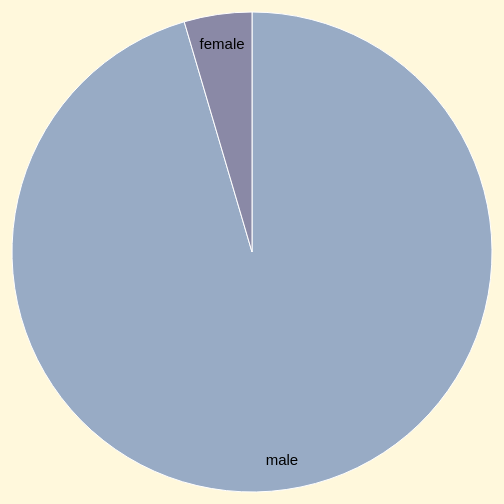
D3 v4 page, settled after 480 driven frames (8 s of simulated time); the page loaded 1 data file(s).




var svg = d3.select("svg")
    width = +svg.attr("width"),
    height = +svg.attr("height"),

    radius = Math.min(width, height) / 2,
    g = svg.append("g").attr("transform", "translate(" + width / 2 + "," + height / 2 + ")");

var color = d3.scaleOrdinal(["#98abc5", "#8a89a6"]);

var pie = d3.pie()
    .sort(null)
    .value(function(d) { return d.number; });

var path = d3.arc()
    .outerRadius(radius - 10)
    .innerRadius(0);

var label = d3.arc()
    .outerRadius(radius - 40)
    .innerRadius(radius - 40);

var div = d3.select("body").append("div")
    .attr("class", "tooltip-donut")
    .style("opacity", 0);

d3.csv("CSVs/genderVictim.csv", function(d) {
  d.number = +d.number;
  return d;
}, function(error, data) {
  if (error) throw error;



  var arc = g.selectAll(".arc")
    .data(pie(data))
    .enter().append("g")
    .attr("class", "arc");

  arc.append("path")
      .attr("d", path)
      .attr("fill", function(d) { return color(d.data.gender); })
      .on("mouseover", function(d,i){
          d3.select(this).transition()
               .duration('50')
               .attr('opacity', '.85')
          div.transition()
               .duration(50)
               .style("opacity", 1)
          let num = d.data.number.toString();
                div.html(num)
               .style("left", (d3.event.pageX + 10) + "px")
               .style("top", (d3.event.pageY - 15) + "px");
         ;})

      .on('mouseout', function (d, i) {
          d3.select(this).transition()
               .duration('50')
               .attr('opacity', '1')
          div.transition()
               .duration('50')
               .style("opacity", 0)});
         

  arc.append("text")
      .attr("transform", function(d) { return "translate(" + label.centroid(d) + ")"; })
      .attr("dy", "0.35em")
      .text(function(d) { return d.data.gender; });

});



### data: CSVs/genderVictim.csv
gender, number
male, 2493
female, 119